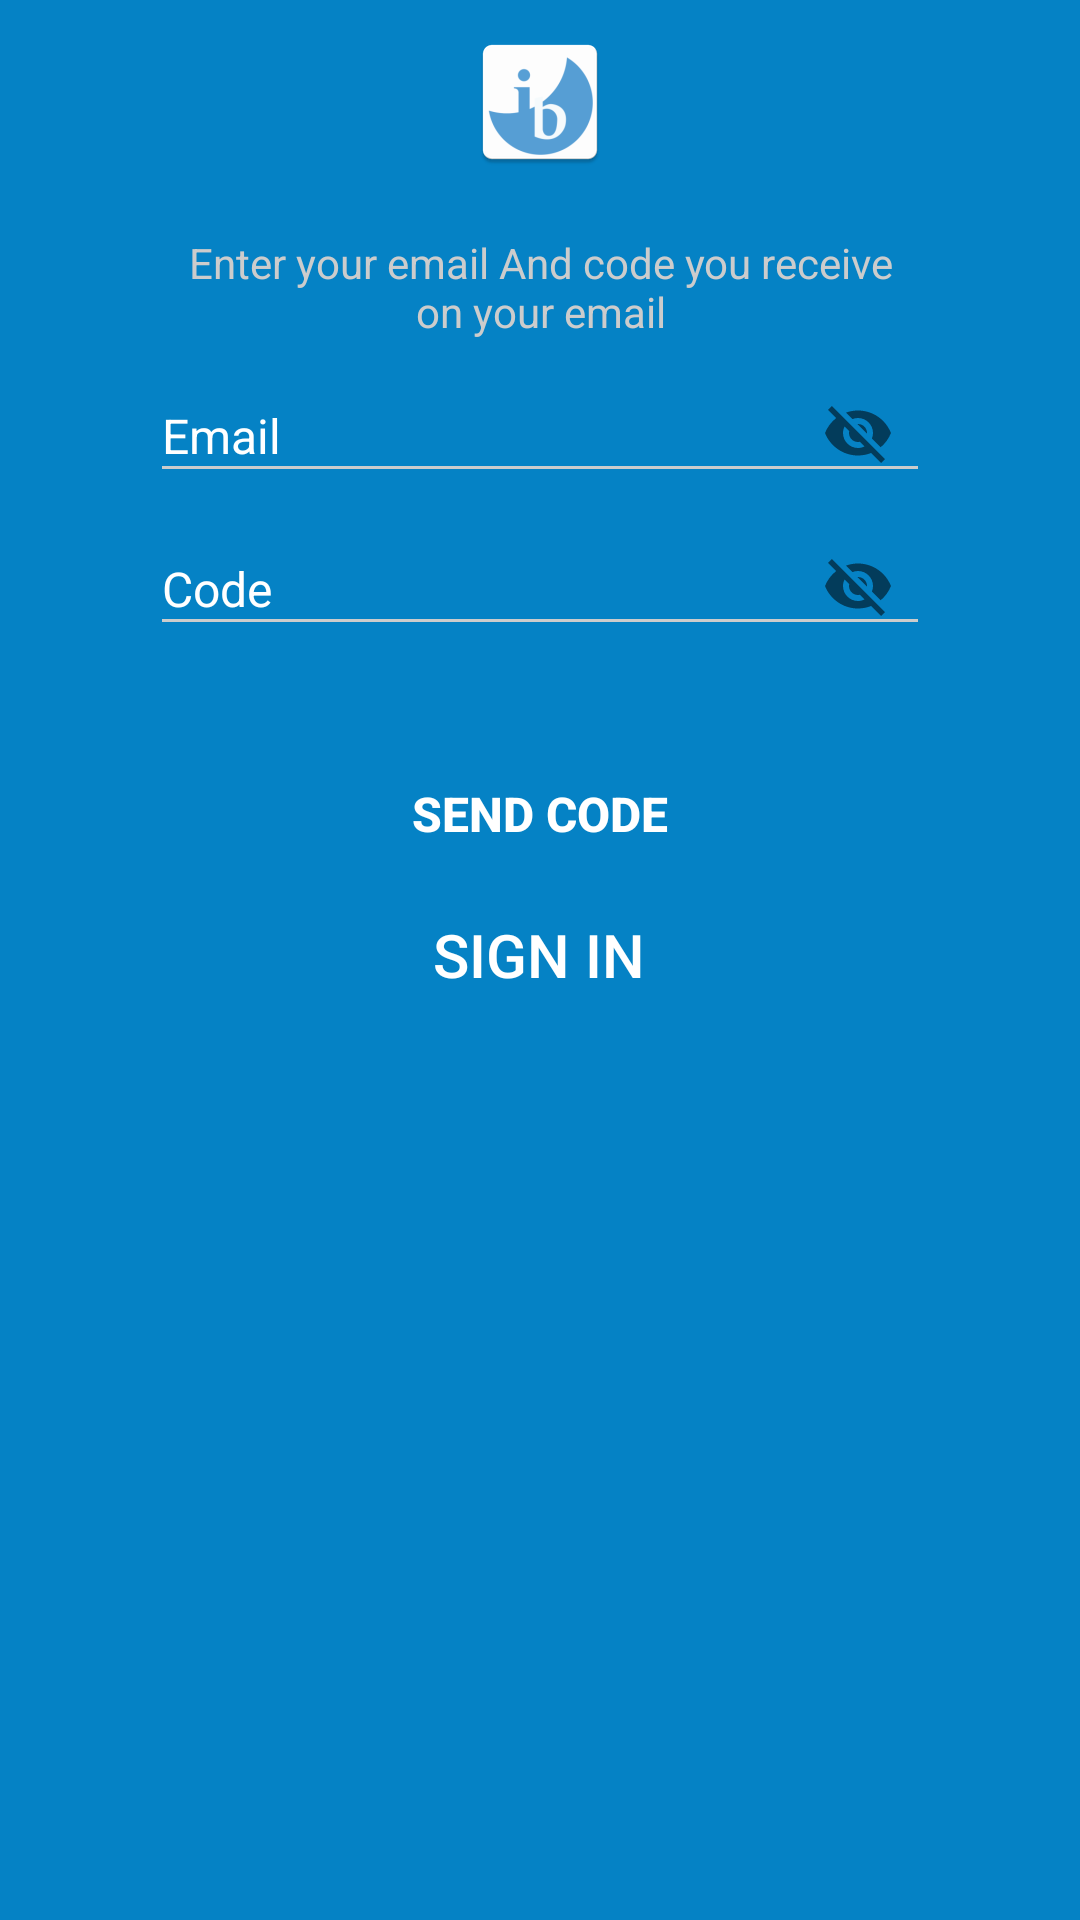

Android layout source for this screen:
<!-- AndroidManifest.xml: application theme AppTheme -->
<!-- res/layout/activity_reset_code.xml -->
<?xml version="1.0" encoding="utf-8"?>
<LinearLayout xmlns:android="http://schemas.android.com/apk/res/android"
    xmlns:app="http://schemas.android.com/apk/res-auto"
    android:layout_width="match_parent"
    android:layout_height="match_parent"
    android:background="@color/colorPrimary"
    android:gravity="center_horizontal"
    android:orientation="vertical">

    <ImageView
        android:id="@+id/imageView_logo"
        android:layout_width="150dp"
        android:layout_height="wrap_content"
        android:layout_marginTop="10dp"
        android:src="@mipmap/ic_launcher"  />

    <TextView
        android:id="@+id/textView2"
        android:layout_width="250dp"
        android:layout_height="wrap_content"
        android:layout_marginEnd="8dp"
        android:layout_marginStart="8dp"
        android:layout_marginTop="20dp"
        android:gravity="center_horizontal"
        android:text="Enter your email And code you receive on your email"
        android:textColor="@color/colorEditTextHint" />


    <android.support.design.widget.TextInputLayout
        android:layout_width="match_parent"
        android:layout_height="wrap_content"
        android:backgroundTint="#FFF"
        android:textColorHint="#FFFFFF"
        android:theme="@style/TextLabel"
        android:layout_marginEnd="50dp"
        android:layout_marginStart="50dp"
        app:errorTextAppearance="@style/error_appearance"
        android:id="@+id/inputemail"

        app:passwordToggleEnabled="true">


        <EditText
            android:id="@+id/et_email"
            android:layout_width="match_parent"
            android:layout_height="40dp"

            android:hint="Email"
            android:inputType="textEmailAddress"
            android:textColor="#fff"
            android:textColorHint="@color/white" />

    </android.support.design.widget.TextInputLayout>

    <android.support.design.widget.TextInputLayout
        android:layout_width="match_parent"
        android:layout_height="wrap_content"
        android:backgroundTint="#FFF"
        android:textColorHint="#FFFFFF"
        app:errorTextAppearance="@style/error_appearance"
        android:id="@+id/inputcode"
        android:layout_marginEnd="50dp"
        android:layout_marginStart="50dp"
        android:theme="@style/TextLabel"
        app:passwordToggleEnabled="true">


        <EditText
            android:id="@+id/et_code"
            android:layout_width="match_parent"
            android:layout_height="40dp"

            android:hint="Code"
            android:maxLength="15"
            android:textColor="#fff"
            android:textColorHint="@color/white" />
    </android.support.design.widget.TextInputLayout>


    <Button
        android:id="@+id/btn_send_code"
        android:layout_width="match_parent"
        android:layout_height="wrap_content"
        android:layout_marginEnd="8dp"
        android:layout_marginStart="8dp"
        android:layout_marginTop="32dp"
        android:background="@drawable/round_btn_corner"
        android:text="Send Code"
        android:textColor="#fff"
        android:textSize="16sp"
        android:textStyle="bold" />

    <Button
        android:id="@+id/btn_signIn"
        android:layout_width="89dp"
        android:layout_height="30sp"
        android:layout_marginBottom="8dp"
        android:layout_marginEnd="8dp"
        android:layout_marginStart="8dp"
        android:layout_marginTop="8dp"
        android:background="@null"
        android:text="SIGN in"
        android:textColor="#fff"
        android:textSize="20sp" />


</LinearLayout>
<!-- resources referenced by this layout -->
<resources>
  <color name="colorEditTextHint">#cccccc</color>
  <color name="colorPrimary">#0582C5</color>
  <color name="white">#ffffff</color>
  <!-- mipmap ic_launcher: png bitmap (mipmap-hdpi, 2136 bytes) -->
  <style name="TextLabel" parent="TextAppearance.AppCompat">
          
          <item name="colorControlActivated">@color/white</item>
          <item name="colorControlHighlight">@color/white</item>
          <item name="android:textColorHint">@color/white</item>
          <item name="colorAccent">@color/colorAccent</item>
          <item name="android:textColorHighlight">@color/white</item>
          <item name="android:textColorLink">@color/white</item>
          <item name="android:colorAccent" tools:targetApi="lollipop">@color/colorAccent</item>
          <item name="android:textSize">16sp</item>
  
      </style>
  <style name="error_appearance" parent="@android:style/TextAppearance">
          <item name="android:textColor">@color/error</item>
          <item name="android:textSize">12sp</item>
      </style>
  <style name="AppTheme" parent="Theme.AppCompat.Light.NoActionBar">
          
          <item name="colorPrimary">@color/colorPrimary</item>
          <item name="colorPrimaryDark">@color/colorPrimaryDark</item>
          <item name="colorAccent">@color/colorAccent</item>
      </style>
  <color name="colorAccent">#0582C5</color>
  <color name="error">#e91c4b</color>
  <color name="colorPrimaryDark">#0277BD</color>
</resources>
